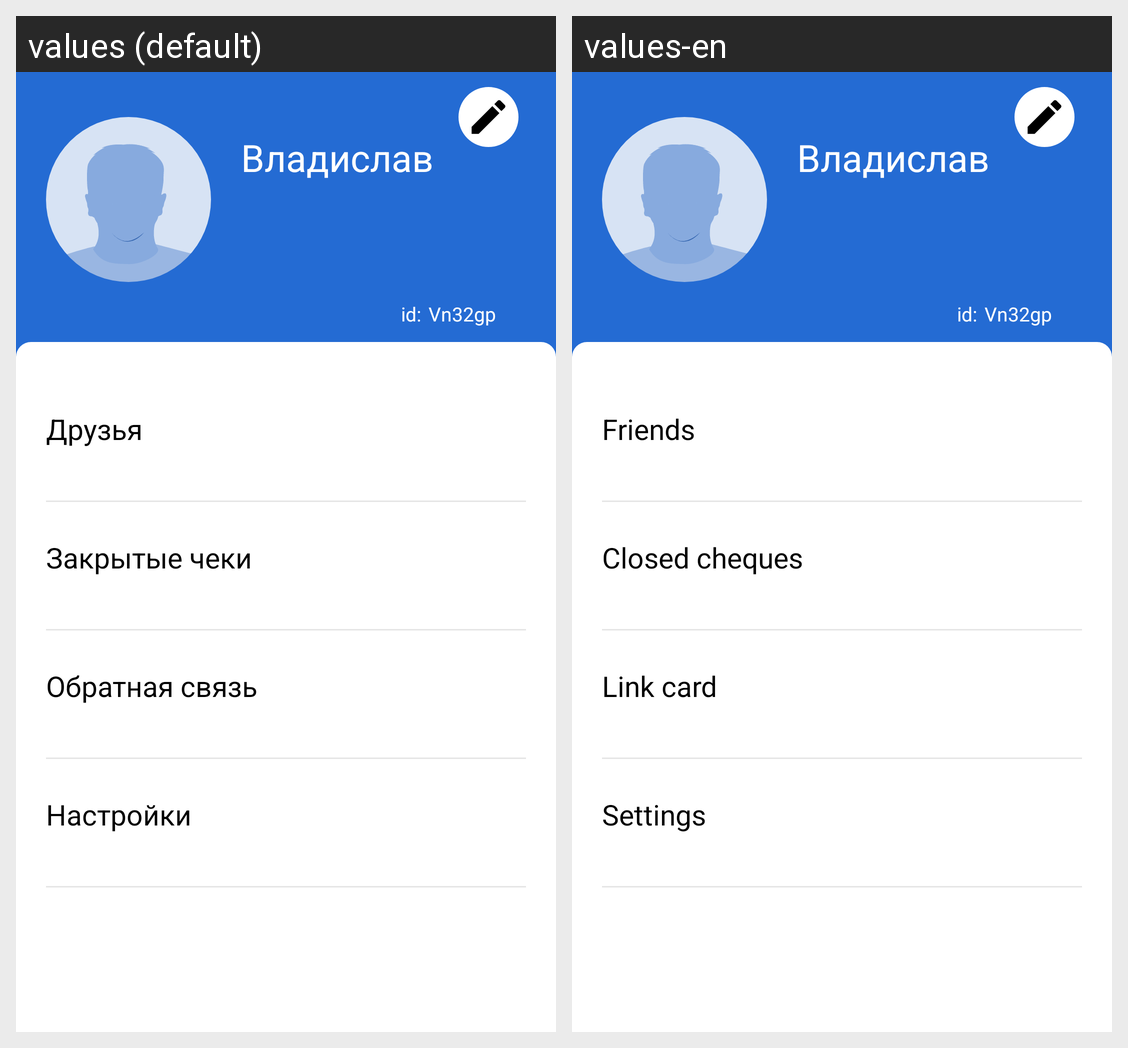

Locale-by-locale string values for the Android screen shown in this grid:
Android screen res/layout/fragment_profile_screen.xml rendered under 2 locales, left to right: values (default), values-en. Device: Nexus 5 (rendered at 1080×1920; each locale shown at half size, 540×960, under a caption strip naming it); theme Theme.Quick_Cheque.
Strings drawn on this screen, with the default value and each locale's value (text and hints the layout hard-codes, and strings that could not be matched under every locale, appear in the picture but are not listed):

profile_opt_friends
  values: Друзья
  values-en: Friends

profile_opt_history
  values: Закрытые чеки
  values-en: Closed cheques

profile_opt_card
  values: Обратная связь
  values-en: Link card

profile_opt_settings
  values: Настройки
  values-en: Settings
